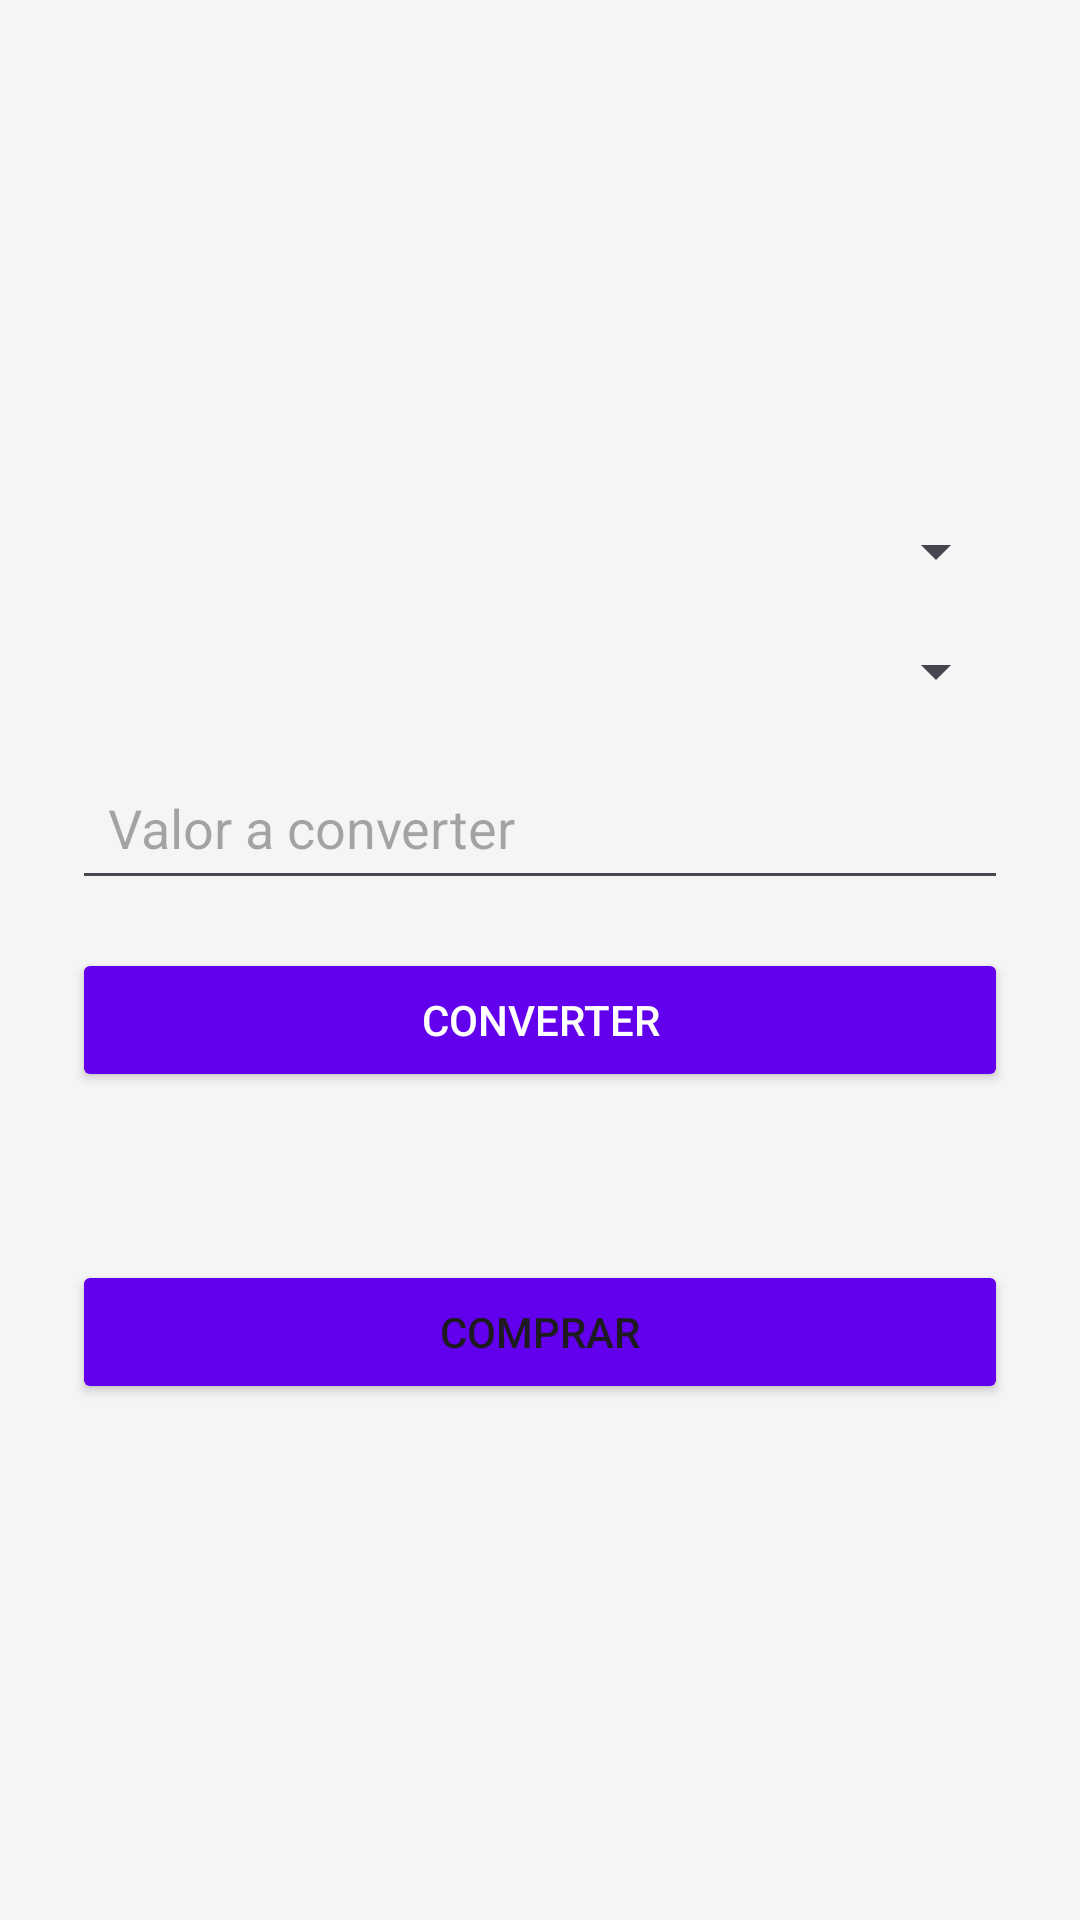

Here is an Android app screen rendered from its layout file. Give the layout XML and the strings, colors and styles it references.
<!-- AndroidManifest.xml: application theme Theme.ConversorDeMoedasApp -->
<!-- res/layout/activity_converter.xml -->
<?xml version="1.0" encoding="utf-8"?>
<LinearLayout xmlns:android="http://schemas.android.com/apk/res/android"
    android:layout_width="match_parent"
    android:layout_height="match_parent"
    android:orientation="vertical"
    android:gravity="center"
    android:padding="24dp"
    android:background="#F5F5F5">

    <Spinner
        android:id="@+id/spinnerOrigem"
        android:layout_width="match_parent"
        android:layout_height="wrap_content"
        android:layout_marginBottom="16dp" />

    <Spinner
        android:id="@+id/spinnerDestino"
        android:layout_width="match_parent"
        android:layout_height="wrap_content"
        android:layout_marginBottom="16dp" />

    <EditText
        android:id="@+id/etValor"
        android:layout_width="match_parent"
        android:layout_height="wrap_content"
        android:hint="Valor a converter"
        android:inputType="numberDecimal"
        android:layout_marginBottom="16dp"
        android:padding="12dp" />

    <Button
        android:id="@+id/btnConverter"
        android:layout_width="match_parent"
        android:layout_height="wrap_content"
        android:text="Converter"
        android:backgroundTint="#6200EE"
        android:textColor="#FFFFFF"
        android:padding="12dp"
        android:layout_marginBottom="16dp" />

    <ProgressBar
        android:id="@+id/progressBar"
        android:layout_width="wrap_content"
        android:layout_height="wrap_content"
        android:visibility="gone" />

    <TextView
        android:id="@+id/tvResultConversion"
        android:layout_width="match_parent"
        android:layout_height="40dp" />

    <Button
        android:id="@+id/btnComprar"
        android:layout_width="match_parent"
        android:layout_height="wrap_content"
        android:backgroundTint="#6200EE"
        android:text="Comprar" />
</LinearLayout>
<!-- resources referenced by this layout -->
<resources>
  <style name="Theme.ConversorDeMoedasApp" parent="Base.Theme.ConversorDeMoedasApp" />
  <style name="Base.Theme.ConversorDeMoedasApp" parent="Theme.Material3.DayNight.NoActionBar">
          
          
      </style>
</resources>
